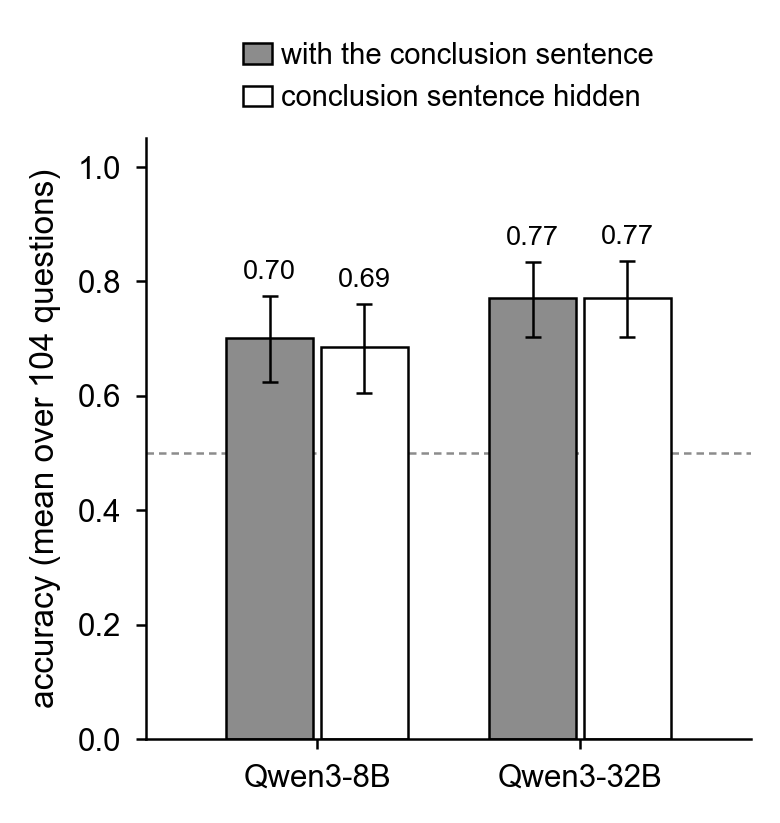

Data behind this chart, as committed beside it:
item_id, with, without, model
medxpertqa:Text-1031:E-J:ba, 0.1864, 0.1186, Qwen3-8B
medxpertqa:Text-1037:D-G:ab, 0.0, 0.0, Qwen3-8B
medxpertqa:Text-1074:A-D:ba, 1.0, 1.0, Qwen3-8B
medxpertqa:Text-1173:H-G:ab, 0.9167, 0.95, Qwen3-8B
medxpertqa:Text-1218:C-J:ba, 1.0, 1.0, Qwen3-8B
medxpertqa:Text-1239:F-I:ba, 0.3667, 0.2833, Qwen3-8B
medxpertqa:Text-1241:I-H:ab, 1.0, 1.0, Qwen3-8B
medxpertqa:Text-1253:J-E:ab, 1.0, 1.0, Qwen3-8B
medxpertqa:Text-1259:J-F:ba, 0.95, 0.9667, Qwen3-8B
medxpertqa:Text-1338:A-H:ab, 1.0, 1.0, Qwen3-8B
medxpertqa:Text-1361:H-B:ab, 1.0, 1.0, Qwen3-8B
medxpertqa:Text-1363:E-D:ba, 0.9833, 1.0, Qwen3-8B
medxpertqa:Text-1367:J-I:ab, 0.1167, 0.06667, Qwen3-8B
medxpertqa:Text-1385:A-G:ba, 1.0, 1.0, Qwen3-8B
medxpertqa:Text-1426:A-C:ba, 1.0, 1.0, Qwen3-8B
medxpertqa:Text-1427:J-F:ba, 1.0, 1.0, Qwen3-8B
medxpertqa:Text-1441:D-F:ba, 0.2, 0.1167, Qwen3-8B
medxpertqa:Text-1467:H-B:ba, 1.0, 1.0, Qwen3-8B
medxpertqa:Text-147:D-I:ab, 1.0, 1.0, Qwen3-8B
medxpertqa:Text-1481:I-G:ab, 0.8667, 0.8667, Qwen3-8B
medxpertqa:Text-1489:I-B:ab, 0.1333, 0.1333, Qwen3-8B
medxpertqa:Text-1495:J-F:ab, 0.0, 0.0, Qwen3-8B
medxpertqa:Text-1522:B-A:ba, 0.5333, 0.5167, Qwen3-8B
medxpertqa:Text-1548:G-E:ab, 0.0, 0.0, Qwen3-8B
medxpertqa:Text-1553:J-E:ba, 1.0, 1.0, Qwen3-8B
medxpertqa:Text-1565:G-A:ba, 1.0, 0.6833, Qwen3-8B
medxpertqa:Text-156:I-F:ab, 1.0, 1.0, Qwen3-8B
medxpertqa:Text-1582:F-E:ba, 0.65, 0.5667, Qwen3-8B
medxpertqa:Text-1593:C-G:ba, 0.9833, 1.0, Qwen3-8B
medxpertqa:Text-1603:B-H:ab, 1.0, 1.0, Qwen3-8B
medxpertqa:Text-1615:C-D:ba, 0.0, 0.0, Qwen3-8B
medxpertqa:Text-1687:F-G:ab, 1.0, 1.0, Qwen3-8B
medxpertqa:Text-1739:E-G:ba, 1.0, 1.0, Qwen3-8B
medxpertqa:Text-1783:F-E:ba, 0.0, 0.0, Qwen3-8B
medxpertqa:Text-1788:C-J:ba, 1.0, 1.0, Qwen3-8B
medxpertqa:Text-179:J-C:ab, 1.0, 1.0, Qwen3-8B
medxpertqa:Text-1863:B-D:ba, 1.0, 1.0, Qwen3-8B
medxpertqa:Text-1865:F-C:ab, 0.4833, 0.4833, Qwen3-8B
medxpertqa:Text-1881:D-B:ba, 0.9833, 0.9833, Qwen3-8B
medxpertqa:Text-1897:C-E:ab, 1.0, 1.0, Qwen3-8B
medxpertqa:Text-1913:G-C:ba, 0.7167, 0.7333, Qwen3-8B
medxpertqa:Text-1914:E-B:ba, 0.1333, 0.03333, Qwen3-8B
medxpertqa:Text-1920:I-B:ba, 0.9667, 0.9667, Qwen3-8B
medxpertqa:Text-1921:H-F:ab, 0.1833, 0.2, Qwen3-8B
medxpertqa:Text-1928:A-E:ab, 0.01667, 0.01667, Qwen3-8B
medxpertqa:Text-1934:E-I:ba, 0.9833, 0.9833, Qwen3-8B
medxpertqa:Text-1963:F-I:ab, 0.01667, 0.01667, Qwen3-8B
medxpertqa:Text-1976:A-G:ba, 1.0, 1.0, Qwen3-8B
medxpertqa:Text-1991:I-E:ab, 1.0, 1.0, Qwen3-8B
medxpertqa:Text-1999:G-A:ab, 0.3167, 0.35, Qwen3-8B
medxpertqa:Text-2009:C-A:ba, 1.0, 1.0, Qwen3-8B
medxpertqa:Text-200:J-F:ba, 0.7333, 0.7333, Qwen3-8B
medxpertqa:Text-2010:G-A:ba, 1.0, 1.0, Qwen3-8B
medxpertqa:Text-2019:H-J:ab, 1.0, 1.0, Qwen3-8B
medxpertqa:Text-2035:I-C:ba, 1.0, 1.0, Qwen3-8B
medxpertqa:Text-2053:A-H:ab, 0.05, 0.05, Qwen3-8B
medxpertqa:Text-2072:D-G:ab, 1.0, 1.0, Qwen3-8B
medxpertqa:Text-2082:F-G:ba, 0.8833, 0.7833, Qwen3-8B
medxpertqa:Text-2108:H-J:ba, 0.8, 0.6833, Qwen3-8B
medxpertqa:Text-2110:J-H:ab, 0.06667, 0.06667, Qwen3-8B
... 148 more rows
